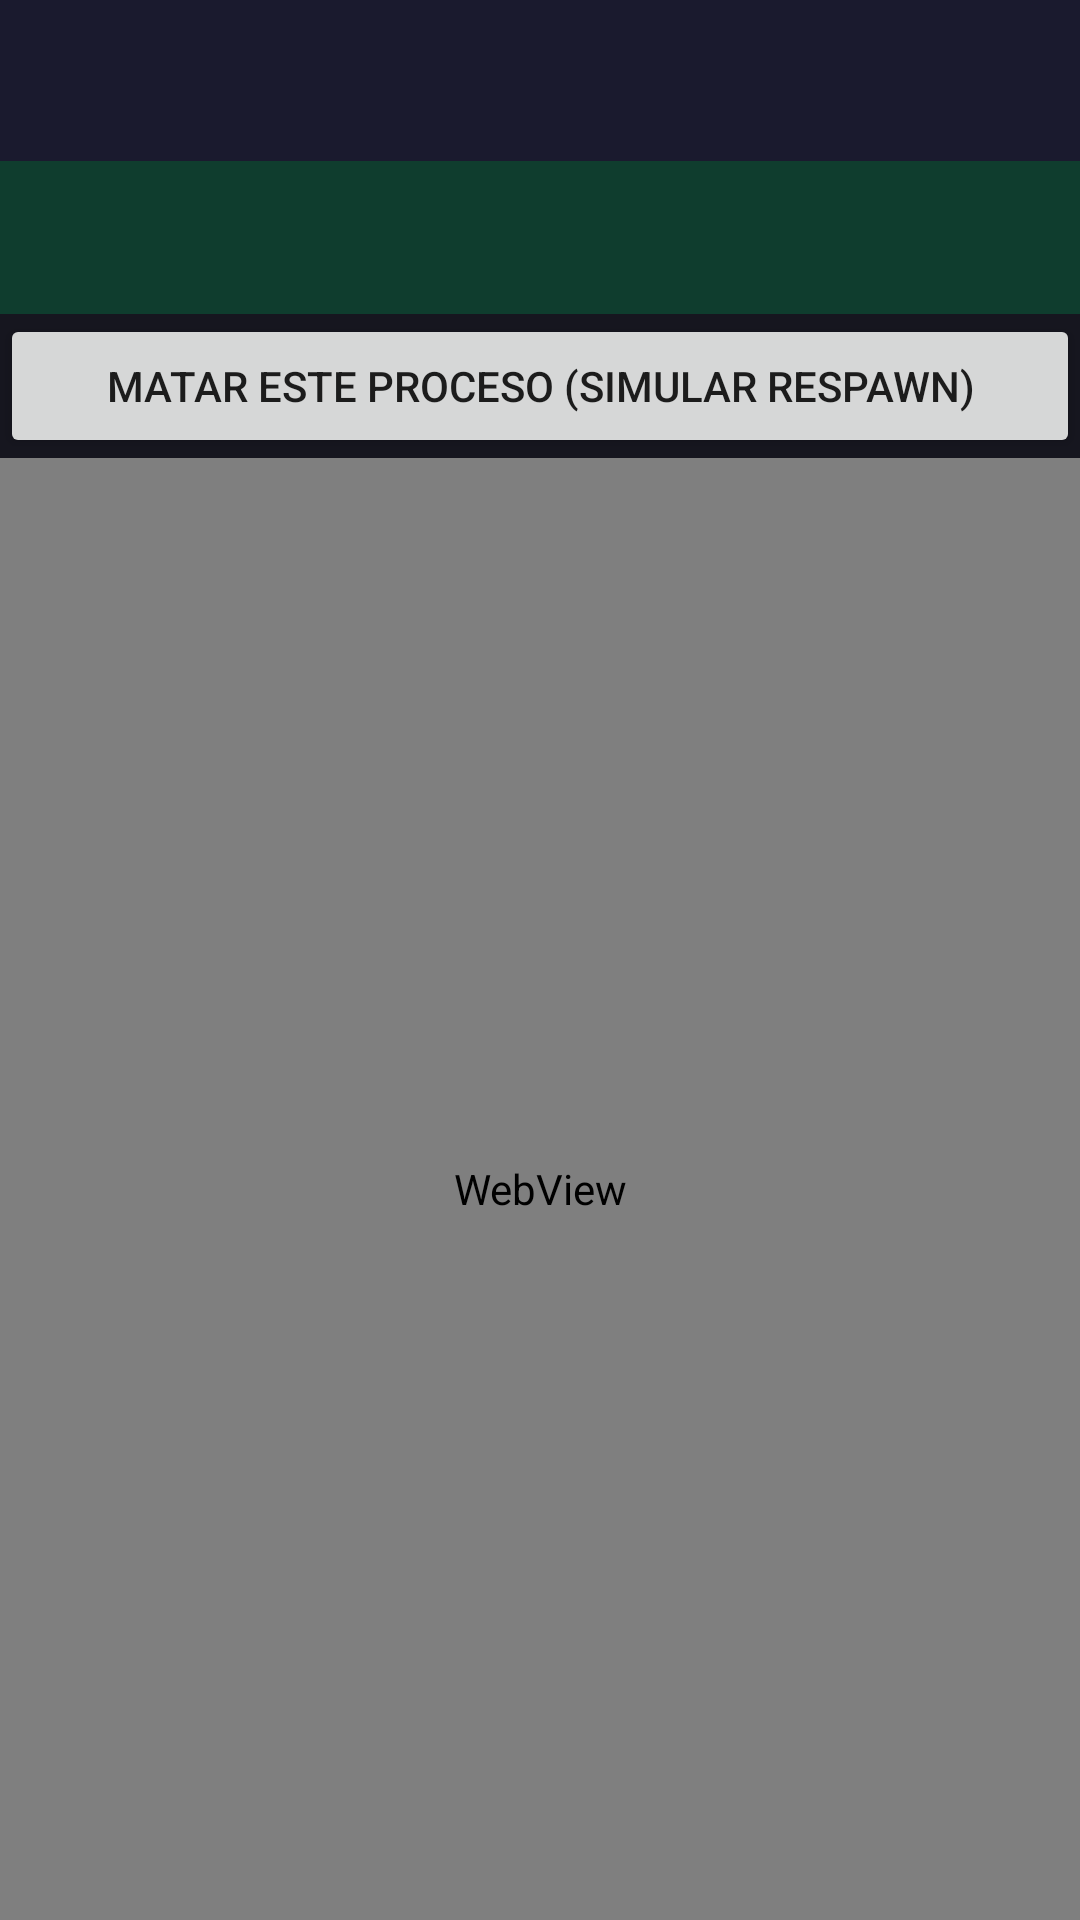

The Android layout XML behind this screen, and the referenced resources:
<!-- AndroidManifest.xml: application theme Theme.NexaBrowser -->
<!-- res/layout/activity_slot.xml -->
<?xml version="1.0" encoding="utf-8"?>
<LinearLayout xmlns:android="http://schemas.android.com/apk/res/android"
    android:layout_width="match_parent"
    android:layout_height="match_parent"
    android:orientation="vertical"
    android:fitsSystemWindows="true">

    <TextView
        android:id="@+id/txtProcessName"
        android:layout_width="match_parent"
        android:layout_height="wrap_content"
        android:padding="16dp"
        android:textSize="16sp"
        android:textStyle="bold"
        android:background="#1A1A2E"
        android:textColor="#FFFFFF" />

    <TextView
        android:id="@+id/txtCookieValue"
        android:layout_width="match_parent"
        android:layout_height="wrap_content"
        android:padding="16dp"
        android:textSize="14sp"
        android:background="#0F3D2E"
        android:textColor="#7FFFD4" />

    <Button
        android:id="@+id/btnKillProcess"
        android:layout_width="match_parent"
        android:layout_height="wrap_content"
        android:text="Matar este proceso (simular respawn)" />

    <WebView
        android:id="@+id/webView"
        android:layout_width="match_parent"
        android:layout_height="0dp"
        android:layout_weight="1" />

</LinearLayout>
<!-- resources referenced by this layout -->
<resources>
  <style name="Theme.NexaBrowser" parent="Theme.MaterialComponents.DayNight.NoActionBar">
          <item name="colorPrimary">#4F8CFF</item>
          <item name="colorPrimaryDark">#1A1A2E</item>
          <item name="colorAccent">#FF6B9D</item>
          <item name="android:windowBackground">#16161F</item>
      </style>
</resources>
